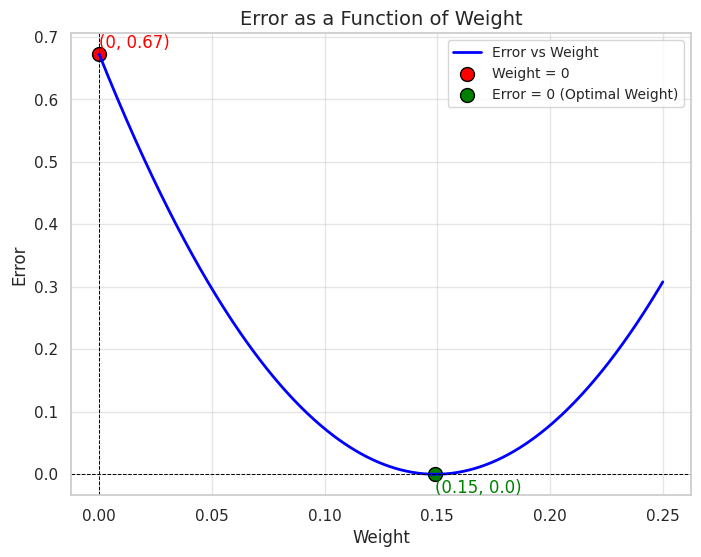

Generate this figure with matplotlib:
# height of individuals in 'ft'
person_height = [5.5, 2.5, 6.4, 7, 2.3]

# We start with an arbitary weight value
weight = 0.15

def neural_network(input, weight):
    prediction = input * weight
    return prediction

input = person_height[0]
pred = neural_network(input, weight)
pred

# Weighted Sum Calculation
def w_sum(a, b):
    if (len(a) == len(b)):
        output = 0
    for i in range(len(a)):
        output += (a[i] * b[i])
    return output

# Normalization
def normalize_inputs(input_data, min_values, max_values):
    return [(input_data[i] - min_values[i]) / (max_values[i] - min_values[i]) for i in range(len(input_data))]

# Setting up Neural network
def neural_network(input, weights):
    pred = w_sum(input, weights)
    return pred


# Initializing arbitary weights w.r.t input values
weights = [0.15, 0.01, 0.02, 0.5]
# defining input parameters
person_height = [5.5, 2.5, 6.4, 7, 2.3]
person_weight = [150, 30, 180, 220, 25]
person_age = [25, 4, 30, 35, 3]
person_greying = [0.2, 0.0, 0.1, 0.3, 0.0]
# Min values for [height, weight, age, hair greying]
min_values = [2.3, 25, 3, 0.0]
# Max values for [height, weight, age, hair greying]
max_values = [7.0, 250, 100, 1.0]
# First set of datapoints
input = [person_height[0], person_weight[0], person_age[0], person_greying[0]]
normalized_input = normalize_inputs(input, min_values, max_values)
print("Normalized Input:", normalized_input)
# Passing normalized input to the network
pred = neural_network(normalized_input, weights)
print(pred)

# Normalization
def normalize_inputs(input_data, min_values, max_values):
    return [(input_data[i] - min_values[i]) / (max_values[i] - min_values[i]) for i in range(len(input_data))]

# Weighted Sum function
def w_sum(a, b):
    if len(a) == len(b):
        output = 0
        for i in range(len(a)):
            output += a[i] * b[i]  # Weighted sum of inputs
    return output

# Vector-Matrix multiplication function which calculates the weighted sum of inputs w.r.t to weights
def vect_mat_mul(input, weights):
    if len(input) == len(weights[0]):
        output = [0, 0]  # Adjusted to 2 outputs
        for i in range(len(weights)):  # Loop for each output
            output[i] = w_sum(input, weights[i])  # Calculate weighted sum for each output
    return output

# Neural network
def neural_network(input, weights):
    pred = vect_mat_mul(input, weights)
    return pred


# Initializing arbitary weights w.r.t input values
weights = [
    [0.15, 0.01, 0.02, 0.5],  # Weights for adult probability output
    [0.2, 0.005, 0.01, 0.4]  # Weights for overall health score output
]

# defining input parameters
person_height = [5.5, 2.5, 6.4, 7, 2.3]
person_weight = [150, 30, 180, 220, 25]
person_age = [25, 4, 30, 35, 3]
person_greying = [0.2, 0.0, 0.1, 0.3, 0.0]
# Min values for [height, weight, age, hair greying]
min_values = [2.3, 25, 3, 0.0]
# Max values for [height, weight, age, hair greying]
max_values = [7.0, 250, 100, 1.0]
input = [person_height[0], person_weight[0], person_age[0], person_greying[0]]
normalized_input = normalize_inputs(input, min_values, max_values)

# Output from neural network
prediction = neural_network(normalized_input, weights)
print("Predicted Adult Probability and Health Score:", prediction)

# Initializing arbitary weights w.r.t input values
        #    height weight  age greying
ip_weights = [[0.15, 0.01, 0.02, 0.5],  # Weights for adult probability output
              [0.2, 0.005, 0.01, 0.4]]  # Weights for overall health score output
# introducing hidden layer of weights
hd_weights = [[0.10, 0.07], # adult probablity
              [0.1, 0.5]]   # health score

# maintaining an array of weights
weight_layer = [ip_weights, hd_weights]

# Normalization
def normalize_inputs(input_data, min_values, max_values):
    return [(input_data[i] - min_values[i]) / (max_values[i] - min_values[i]) for i in range(len(input_data))]

# Weighted Sum function
def w_sum(a, b):
    if len(a) == len(b):
        output = 0
        for i in range(len(a)):
            output += a[i] * b[i]  # Weighted sum of inputs
    return output

# Vector-Matrix multiplication function which calculates the weighted sum of inputs w.r.t to weights
def vect_mat_mul(input, weights):
    if len(input) == len(weights[0]):
        output = [0, 0]  # Adjusted to 2 outputs
        for i in range(len(weights)):  # Loop for each output
            output[i] = w_sum(input, weights[i])  # Calculate weighted sum for each output
    return output

# Neural network
def neural_network(input, weight_layer):
    # First Layer: where we have inputs and first set of weights
    hid = vect_mat_mul(input, weight_layer[0])
    # Second Layer: where we have output of 'first layer' and second set of weights
    pred = vect_mat_mul(hid, weight_layer[1])
    return pred

# defining input parameters
person_height = [5.5, 2.5, 6.4, 7, 2.3]
person_weight = [150, 30, 180, 220, 25]
person_age = [25, 4, 30, 35, 3]
person_greying = [0.2, 0.0, 0.1, 0.3, 0.0]
# Min values for [height, weight, age, hair greying]
min_values = [2.3, 25, 3, 0.0]
# Max values for [height, weight, age, hair greying]
max_values = [7.0, 250, 100, 1.0]
input = [person_height[0], person_weight[0], person_age[0], person_greying[0]]
normalized_input = normalize_inputs(input, min_values, max_values)

pred = neural_network(normalized_input, weight_layer)
print(pred)

# Commented code
# hd_weights = [
#     [1.0, 0.0],    # Only use first feature for adult probability
#     [0.0, 1.0]     # Only use second feature for health score
# ]


#Hot and Cold Learning example:
weight = 0.11
input = 5.5
actual_output = 0.82
# the amount by which we will tweak the weights in either direction.
step_amount = 0.001
# Number of times iteration will run. Can be given any arbitrary number and played around.
iteration_steps = 1101

for iteration in range(iteration_steps):
    prediction = input * weight
    error = (actual_output - prediction) ** 2
    print("Error:" + str(error) + " Prediction:" + str(prediction))
    # After predicting, we make prediction two more times, first by slightly lowering the weights
    # and then again by slightly increasing the weight by the 'step_amount'.
    up_prediction = input * (weight + step_amount)
    up_error = (actual_output - up_prediction) ** 2
    down_prediction = input * (weight - step_amount)
    down_error = (actual_output - down_prediction) ** 2
    # IN CASE: lowering the weight reduces error, we reduce the weight
    if (down_error < up_error):
        weight = weight - step_amount
    # IN CASE: increasing the weight reduces error, we increase the weight
    if (down_error > up_error):
        weight = weight + step_amount

# Gradient Descent Example:
weight = 0.11
actual_output = 0.82
input = 5.5
# Number of times iteration will run. Can be given any arbitrary number and played around.
iteration_steps = 20
for iteration in range(iteration_steps):
    pred = input * weight
    error = (pred - actual_output) ** 2
    # Calculation of Gradient Descent
    direction_and_amount = (pred - actual_output) * input
    weight = weight - direction_and_amount
    print("Error:" + str(error) + " Prediction:" + str(pred))

# Gradient Descent Example:
weight = 0.02
actual_output = 0.82
input = 5.5
alpha = 0.027 # learning rate, try changing this value to see how quickly prediction changes
# Number of times iteration will run. Can be given any arbitrary number and played around.
iteration_steps = 4
for iteration in range(iteration_steps):
    prediction = input * weight
    error = (prediction - actual_output) ** 2
    pure_error = prediction - actual_output
    weight_delta = input * pure_error    
    #weight = weight - weight_delta
    weight = weight - (weight_delta * alpha) # incorporating learning rate, play around
    print("Error:" + str(error) + " Prediction:" + str(prediction))

import numpy as np
import matplotlib.pyplot as plt
import seaborn as sns

# Set Seaborn style for a clean look
sns.set(style="whitegrid")

# Define the weight range and compute error
weights = np.linspace(0, 0.25, 500)  # Range for weight values
errors = ((5.5 * weights) - 0.82) ** 2

# Identify the special points
weight_zero = 0
error_at_weight_zero = ((5.5 * weight_zero) - 0.82) ** 2

# Find the weight that minimizes the error
optimal_weight = 0.82 / 5.5  # Solve 0.5 * weight - 0.8 = 0
min_error = ((5.5 * optimal_weight) - 0.82) ** 2  # Should be 0

# Plotting
plt.figure(figsize=(8, 6))
plt.plot(weights, errors, label="Error vs Weight", color="blue", linewidth=2)

# Highlight the special points
plt.scatter(weight_zero, error_at_weight_zero, color="red", s=100, label="Weight = 0", edgecolor="black")
plt.scatter(optimal_weight, min_error, color="green", s=100, label="Error = 0 (Optimal Weight)", edgecolor="black")

# Add annotations for clarity
plt.text(weight_zero, error_at_weight_zero + 0.01, f"({weight_zero}, {error_at_weight_zero:.2f})", color="red")
plt.text(optimal_weight, min_error - 0.03, f"({optimal_weight:.2f}, {min_error})", color="green")

# Add titles and labels
plt.title("Error as a Function of Weight", fontsize=14)
plt.xlabel("Weight", fontsize=12)
plt.ylabel("Error", fontsize=12)
plt.axhline(0, color='black', linewidth=0.7, linestyle='--')  # Horizontal reference line
plt.axvline(0, color='black', linewidth=0.7, linestyle='--')  # Vertical reference line
plt.legend(fontsize=10)
plt.grid(True, alpha=0.5)

# Show the plot
plt.show()


# Weighted Sum function
def w_sum(a, b):
    if (len(a) == len(b)):
        output = 0
    for i in range(len(a)):
        output += (a[i] * b[i])
    return output
# Setting up Neural Network
def neural_network(input,weights):
    pred = w_sum(input,weights)
    return pred

# Function to calculate derivative wrt each input and pure error
def ele_mul(scalar, vector):
    out = [0,0,0,0]
    for i in range(len(out)):
        out[i] = vector[i] * scalar
    return out

# Gradient Descent example with multiple inputs
person_height = [5.5, 2.5, 6.4, 7, 2.3]
person_weight = [150, 30, 180, 220, 25]
person_age = [25, 4, 30, 35, 3]
person_greying = [0.2, 0.0, 0.1, 0.3, 0.0]
alpha = 0.01 #learning rate
weights = [0.02, 0.001, 0.005, 0.1] # initial weight for height weight  age greying respectively
input = [person_height[0],person_weight[0],person_age[0], person_greying[0]] # first set of input

win_or_lose_binary = [1, 0, 1, 1, 0] 
true = win_or_lose_binary[0] # Actual result for first set of input

pred = neural_network(input,weights)
error = (pred - true) ** 2
pure_error = pred - true
weight_deltas = ele_mul(pure_error, input)

# Adjusting weight after considering learning rate 'alpha'
for i in range(len(weights)):
    weights[i] -= alpha * weight_deltas[i]
    
print("Weights:" + str(weights))
print("Weight Deltas:" + str(weight_deltas))

# Make neural networks learn by running few iterations
# weight reset
weights = [0.02, 0.001, 0.005, 0.1] # initial weight for height weight  age greying respectively
alpha = 0.0008 #learning rate

for iter in range(4):

    pred = neural_network(input,weights)

    error = (pred - true) ** 2
    delta = pred - true

    weight_deltas=ele_mul(delta,input)

    print("Iteration:" + str(iter+1))
    print("Pred:" + str(pred))
    print("Error:" + str(error))
    print("Delta:" + str(delta))
    print("Weights:" + str(weights))
    print("Weight_Deltas:")
    print(str(weight_deltas))
    print(
    )

    for i in range(len(weights)):
        weights[i]-=alpha*weight_deltas[i]

# Vector-Matrix multiplication function which calculates the weighted sum of inputs w.r.t to weights
def vect_mat_mul(input, weights):
    if len(input) == len(weights[0]):
        output = [0, 0]  # Adjusted to 2 outputs
        for i in range(len(weights)):  # Loop for each output
            # Calculate weighted sum for each output
            output[i] = w_sum(input, weights[i])
    return output

# Setting up Neural Network
def neural_network(input, weights):
    pred = vect_mat_mul(input, weights)
    return pred

# Setting up input and output parameters
# defining input parameters
person_height = [5.5, 2.5, 6.4, 7, 2.3]
person_weight = [150, 30, 180, 220, 25]
person_age = [25, 4, 30, 35, 3]
person_greying = [0.2, 0.0, 0.1, 0.3, 0.0]

#            height weight  age greying
ip_weights = [[0.15, 0.01, 0.02, 0.5],  # Weights for adult probability output
              [0.2, 0.005, 0.01, 0.4]]  # Weights for overall health score output
# learning rate
alpha = 0.01
# first set of input   
input = [person_height[0],person_weight[0],person_age[0], person_greying[0]] 
# actual output for adult probablity and health score
actual_output  = [0.82, 0.90]

pred = neural_network(input,ip_weights)

error = [0, 0] 
delta = [0, 0]

# now that we have multiple output, we consider each outcome and its relation to each input
for i in range(len(actual_output)):
    error[i] = (pred[i] - actual_output[i]) ** 2
    delta[i] = pred[i] - actual_output[i]

import numpy as np

# Weight Delta calculation
def outer_prod(a, b):
    
    # just a matrix of zeros
    out = np.zeros((len(a), len(b)))

    for i in range(len(a)):
        for j in range(len(b)):
            out[i][j] = a[i] * b[j]
    return out
# Note: The function above will create a 2x4 matrix in our case. 2 outputs and 4 corresponding inputs.
weight_deltas = outer_prod(delta,input)

# Weight Adjustment
for i in range(len(ip_weights)):
    for j in range(len(ip_weights[0])):
        ip_weights[i][j] -= alpha * weight_deltas[i][j]

ip_weights

import numpy as np
# existing input points
person_height = [5.5, 2.5, 6.4, 7, 2.3]
person_weight = [150, 30, 180, 220, 25]
person_age = [25, 4, 30, 35, 3]
person_greying = [0.2, 0.0, 0.1, 0.3, 0.0]

weights = np.array([0.05, 0.2, 0.07, 0.1])
alpha = 0.001
# representing inputs in proper data set format. Visualize preparing reports in Excel.

#                     height weight age hair_grey                           output:adult/child
input_data = np.array( [[ 5.5, 150, 25, 0.2 ], # first set of input values  | 1 | adult
                        [ 2.5, 30,  4,  0.0 ], # second set of input values | 0 | child
                        [ 6.4, 180, 30, 0.1 ], # and so on..                | 1 | adult
                        [ 7.0, 220, 35, 0.3 ], #                            | 1 | adult
                        [ 2.3, 25,  3,  0.0 ], ] ) #                        | 0 | child

adult_vs_child = np.array( [ 1, 0, 1, 1, 0 ] )

input = input_data[0] 
goal_prediction = adult_vs_child[0]
for iteration in range(40):
    total_error = 0
    for row_index in range(len(adult_vs_child)):
        input = input_data[row_index]
        goal_prediction = adult_vs_child[row_index]
 
        prediction = input.dot(weights)
        
        error = (goal_prediction - prediction) ** 2
        total_error += error
        
        delta = prediction - goal_prediction
        weights = weights - (alpha * (input * delta))
        print("Updated weights:", weights)
        print("Prediction:" + str(prediction))
    print("Error:" + str(total_error) + "\n")

import numpy as np

# Sigmoid activation function and its derivative
def sigmoid(x):
    return 1 / (1 + np.exp(-x))

def sigmoid_derivative(x):
    return x * (1 - x)

# Initialize inputs and target outputs
input_data = np.array([
    [5.5, 150, 25, 0.2],  # height, weight, age, hair_grey
    [2.5, 30, 4, 0.0],
    [6.4, 180, 30, 0.1],
    [7.0, 220, 35, 0.3],
    [2.3, 25, 3, 0.0]
])
adult_vs_child = np.array([1, 0, 1, 1, 0])
# # Min values for [height, weight, age, hair greying]
# min_values = [2.3, 25, 3, 0.0]
# # Max values for [height, weight, age, hair greying]
# max_values = [7.0, 250, 100, 1.0]
# Normalize the inputs
min_values = np.min(input_data, axis=0)
max_values = np.max(input_data, axis=0)
normalized_input = (input_data - min_values) / (max_values - min_values)

# Initialize weights and hyperparameters
weights = np.array([0.05, 0.2, 0.07, 0.1])  # Single layer
alpha = 0.01
epochs = 40

# Training loop
for epoch in range(epochs):
    total_error = 0
    for i in range(len(adult_vs_child)):
        input = normalized_input[i]
        target = adult_vs_child[i]

        # Forward pass
        weighted_sum = np.dot(input, weights)
        prediction = sigmoid(weighted_sum)

        # Error calculation
        error = (target - prediction) ** 2
        total_error += error

        # Backpropagation: compute gradient
        delta = (target - prediction) * sigmoid_derivative(prediction)

        # Weight update
        weights += alpha * input * delta

    print(f"Epoch {epoch + 1}, Total Error: {total_error}")

print("Final weights:", weights)


# Multi-Layer Neural Network with Backpropagation
np.random.seed(42)

# Initialize inputs and target outputs
input_data = np.array([
    [5.5, 150, 25, 0.2],  # height, weight, age, hair_grey
    [2.5, 30, 4, 0.0],
    [6.4, 180, 30, 0.1],
    [7.0, 220, 35, 0.3],
    [2.3, 25, 3, 0.0]
])
adult_vs_child = np.array([1, 0, 1, 1, 0])

# Normalize the inputs
normalized_input = (input_data - min_values) / (max_values - min_values)

# Initialize weights for input-to-hidden and hidden-to-output
weights_input_hidden = np.random.rand(4, 3)  # 4 inputs -> 3 hidden nodes
print(weights_input_hidden)
weights_hidden_output = np.random.rand(3, 1)  # 3 hidden nodes -> 1 output
print(weights_hidden_output)
# Hyperparameters
alpha = 0.1 #learning rate
epochs = 40 #iterations


# Training loop
for epoch in range(epochs):
    total_error = 0
    for i in range(len(normalized_input)):
        input = normalized_input[i].reshape(-1, 1)  # Column vector
        target = adult_vs_child[i]

        # Forward pass
        hidden_layer_input = np.dot(input.T, weights_input_hidden)  # Input to hidden layer
        hidden_layer_output = sigmoid(hidden_layer_input)  # Apply activation function

        final_layer_input = np.dot(hidden_layer_output, weights_hidden_output)  # Hidden to output layer
        prediction = sigmoid(final_layer_input)  # Apply activation function

        # Error calculation
        error = (target - prediction) ** 2
        total_error += error

        # Backpropagation
        # Output layer delta
        delta_output = (target - prediction) * sigmoid_derivative(prediction)

        # Hidden layer delta
        delta_hidden = delta_output.dot(weights_hidden_output.T) * sigmoid_derivative(hidden_layer_output)

        # Update weights
        weights_hidden_output += alpha * hidden_layer_output.T.dot(delta_output)
        weights_input_hidden += alpha * input.dot(delta_hidden)

    print(f"Epoch {epoch + 1}, Total Error: {total_error}")

print("Final weights (input to hidden):", weights_input_hidden)
print("Final weights (hidden to output):", weights_hidden_output)